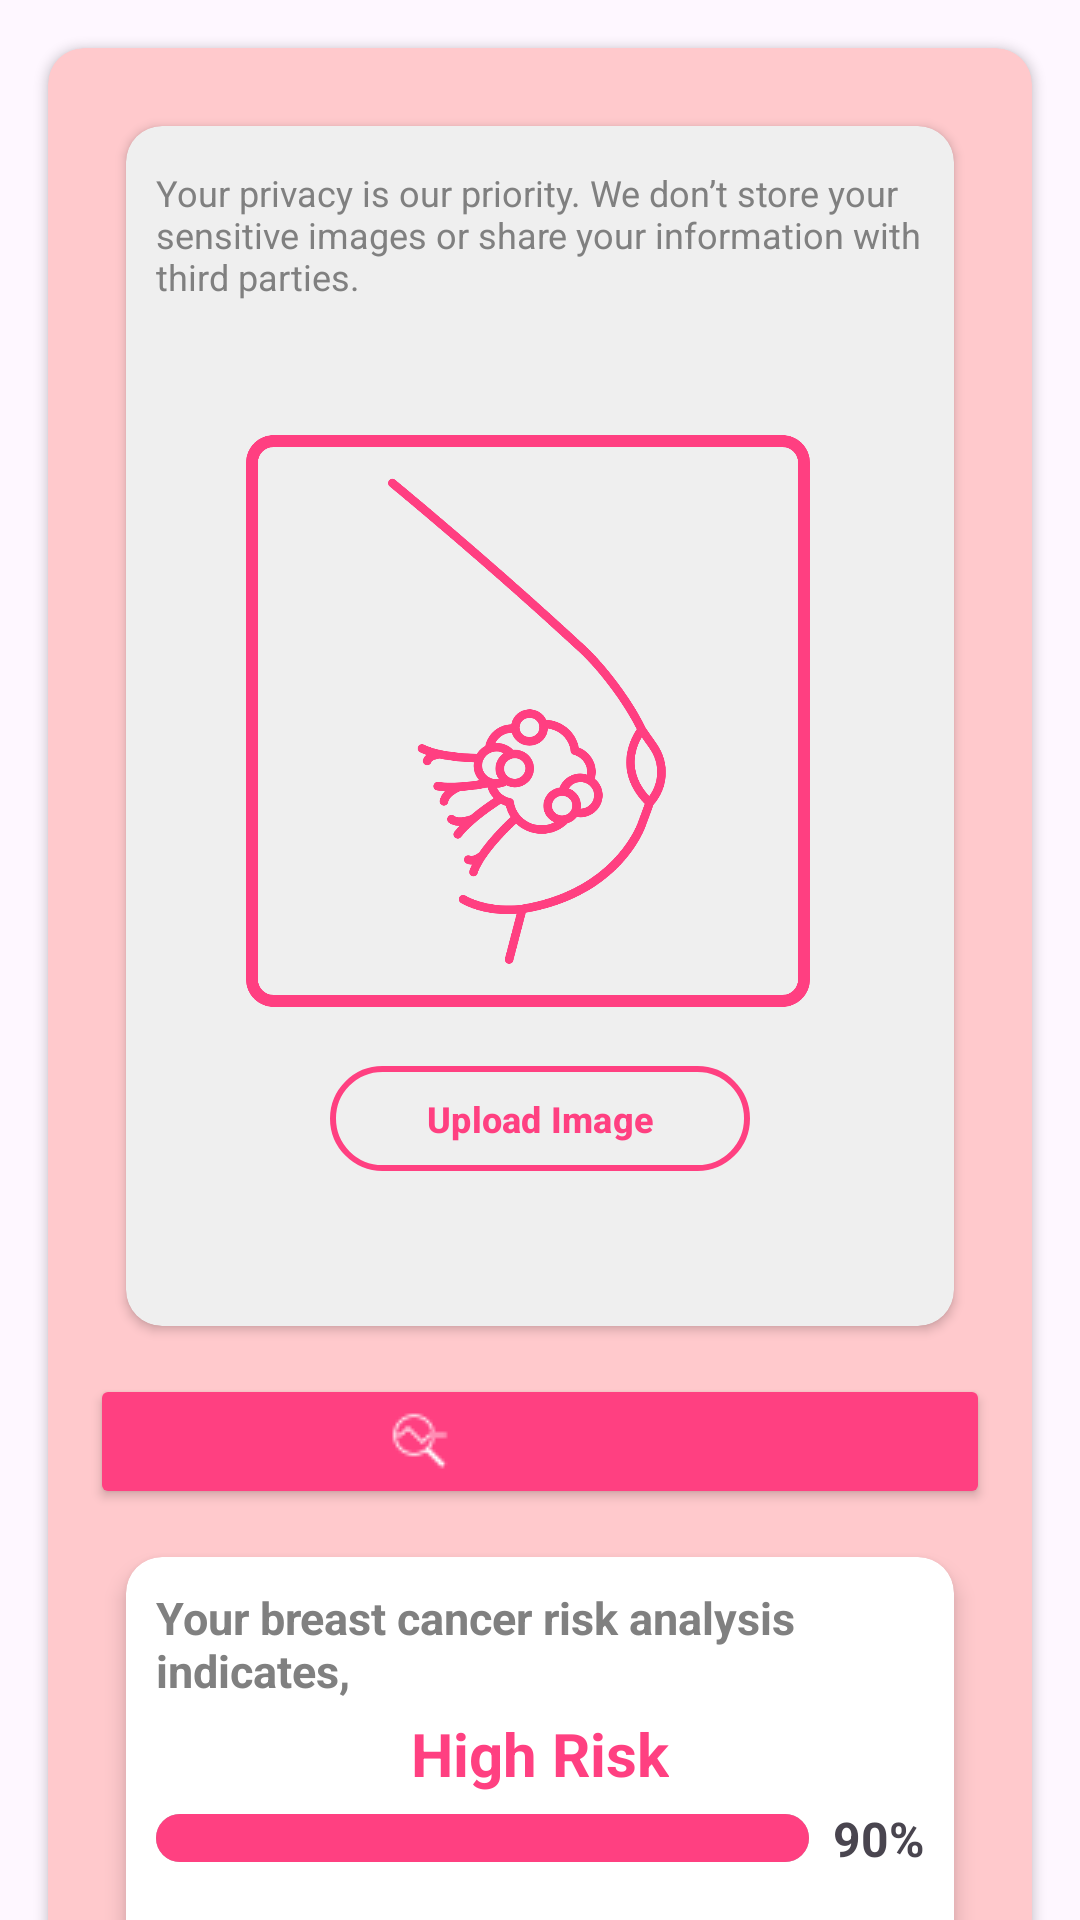

Here is an Android app screen rendered from its layout file. Give the layout XML and the strings, colors and styles it references.
<!-- AndroidManifest.xml: application theme Theme.BreaXcare -->
<!-- res/layout/activity_checkup.xml -->
<?xml version="1.0" encoding="utf-8"?>
<androidx.constraintlayout.widget.ConstraintLayout xmlns:android="http://schemas.android.com/apk/res/android"
    xmlns:app="http://schemas.android.com/apk/res-auto"
    xmlns:tools="http://schemas.android.com/tools"
    android:id="@+id/main"
    android:layout_width="match_parent"
    android:layout_height="match_parent"
    tools:context=".views.DashboardActivity">

    <FrameLayout
        android:id="@+id/topMenuContainer"
        android:layout_width="match_parent"
        android:layout_height="wrap_content"
        android:layout_gravity="top" />

    
    <androidx.cardview.widget.CardView
        android:id="@+id/mainCard"
        android:layout_width="match_parent"
        android:layout_height="700dp"
        app:cardCornerRadius="12dp"
        android:layout_margin="16dp"
        app:cardBackgroundColor="#FFC9CC"
        app:layout_constraintTop_toBottomOf="@id/topMenuContainer"
        app:layout_constraintStart_toStartOf="parent"
        app:layout_constraintEnd_toEndOf="parent">

        <ImageView
            android:id="@+id/marked_image"
            android:layout_width="100dp"
            android:layout_height="100dp"/>

        <LinearLayout
            android:layout_width="match_parent"
            android:layout_height="match_parent"
            android:orientation="vertical"
            android:padding="10dp">

            <androidx.cardview.widget.CardView
                android:id="@+id/imageCard"
                android:layout_width="match_parent"
                android:layout_height="400dp"
                android:layout_margin="16dp"
                app:cardBackgroundColor="#EFEFEF"
                app:cardCornerRadius="12dp"
                app:layout_constraintEnd_toEndOf="parent"
                app:layout_constraintStart_toStartOf="parent"
                app:layout_constraintTop_toBottomOf="@id/topMenuContainer">

                <LinearLayout
                    android:layout_width="match_parent"
                    android:layout_height="match_parent"
                    android:orientation="vertical"
                    android:padding="10dp">

                    
                    <LinearLayout
                        android:layout_width="match_parent"
                        android:layout_height="wrap_content"
                        android:orientation="horizontal"
                        android:layout_marginBottom="4dp"/>

                    <TextView
                        android:layout_width="wrap_content"
                        android:layout_height="wrap_content"
                        android:text="Your privacy is our priority. We don’t store your sensitive images or share your information with third parties."
                        android:textSize="12sp"
                        android:textColor="#808080"
                        android:layout_marginBottom="40dp" />


                    <ImageView
                        android:id="@+id/ic_mammogram_img"
                        android:layout_width="200dp"
                        android:layout_height="200dp"
                        android:layout_gravity="center"
                        android:layout_marginStart="16dp"
                        android:layout_marginEnd="20dp"
                        android:layout_marginBottom="15dp"
                        android:contentDescription="Item 4"
                        android:src="@drawable/ic_mamogramimg" />

                    <com.google.android.material.button.MaterialButton
                        android:id="@+id/btn_uploadimg"
                        android:layout_width="140dp"
                        android:layout_height="35dp"
                        android:layout_gravity="center"
                        android:background="@drawable/rounded_btnstroke_background"
                        android:padding="0dp"
                        android:text="Upload Image"
                        android:textColor="#FF4081"
                        android:textSize="12sp"
                        android:textStyle="bold"
                        app:backgroundTint="@null"
                        app:strokeColor="#FF4081"
                        app:strokeWidth="2dp" />
                </LinearLayout>

            </androidx.cardview.widget.CardView>

            <Button
                android:id="@+id/btn_analyze"
                android:layout_width="300dp"
                android:layout_height="45dp"
                android:backgroundTint="#FF4081"
                android:text="Analyze"
                android:textStyle="bold"
                android:textSize="16sp"
                android:layout_gravity="center_horizontal"
                android:drawableLeft="@drawable/ic_analyze"
                android:drawablePadding="200dp"
                android:paddingStart="100dp"
                android:paddingEnd="100dp" />


            <androidx.cardview.widget.CardView
                android:id="@+id/resultCard"
                android:layout_width="match_parent"
                android:layout_height="wrap_content"
                app:cardElevation="4dp"
                app:cardCornerRadius="12dp"
                android:layout_margin="16dp"
                app:cardBackgroundColor="@color/white"
                app:layout_constraintTop_toBottomOf="@id/topMenuContainer"
                app:layout_constraintStart_toStartOf="parent"
                app:layout_constraintEnd_toEndOf="parent">

                <LinearLayout
                    android:layout_width="match_parent"
                    android:layout_height="match_parent"
                    android:orientation="vertical"
                    android:padding="10dp">

                    
                    <LinearLayout
                        android:layout_width="match_parent"
                        android:layout_height="wrap_content"
                        android:orientation="horizontal"
                        android:layout_marginBottom="4dp">

                        <TextView
                            android:id="@+id/textView1"
                            android:layout_width="wrap_content"
                            android:layout_height="wrap_content"
                            android:text="Your breast cancer risk analysis indicates,"
                            android:textStyle="bold"
                            android:textSize="15sp"
                            android:textColor="#808080"
                            android:layout_weight="1"/>

                    </LinearLayout>

                    
                    <TextView
                        android:id="@+id/txt_risk"
                        android:layout_width="wrap_content"
                        android:layout_height="wrap_content"
                        android:text="High Risk"
                        android:textSize="20sp"
                        android:textStyle="bold"
                        android:textColor="#FF4081"
                        android:layout_marginBottom="4dp"
                        android:layout_gravity="center"/>

                    <LinearLayout
                        android:layout_width="match_parent"
                        android:layout_height="wrap_content"
                        android:orientation="horizontal"
                        android:layout_marginBottom="16dp"
                        android:gravity="center_vertical">

                    <ProgressBar
                        android:id="@+id/progressBar"
                        android:layout_width="0dp"
                        android:layout_height="wrap_content"
                        android:layout_weight="1"
                        android:progress="70"
                        android:max="100"
                        android:indeterminate="false"
                        android:progressDrawable="@drawable/custom_progress_bar"
                    style="?android:attr/progressBarStyleHorizontal" />

                    
                    <TextView
                        android:id="@+id/progressText"
                        android:layout_width="wrap_content"
                        android:layout_height="wrap_content"
                        android:text="90%"
                        android:textSize="16sp"
                        android:textStyle="bold"
                        android:layout_marginLeft="8dp" />
                </LinearLayout>

                    <TextView
                        android:id="@+id/txt_description"
                        android:layout_width="wrap_content"
                        android:layout_height="wrap_content"
                        android:text="Based on your last checkup, you're in the Lower than average risk category for developing breast cancer"
                        android:textSize="12sp"
                        android:layout_marginBottom="16dp" />

                </LinearLayout>

            </androidx.cardview.widget.CardView>

            <LinearLayout
                android:layout_width="match_parent"
                android:layout_height="wrap_content"
                android:orientation="horizontal"
                android:layout_marginBottom="4dp"/>

        </LinearLayout>

    </androidx.cardview.widget.CardView>


    <FrameLayout
        android:id="@+id/bottomMenuContainer"
        android:layout_width="match_parent"
        android:layout_height="wrap_content"
        android:layout_gravity="bottom" />

</androidx.constraintlayout.widget.ConstraintLayout>
<!-- resources referenced by this layout -->
<resources>
  <color name="white">#FFFFFFFF</color>
  <!-- drawable custom_progress_bar (drawable) -->
  <?xml version="1.0" encoding="utf-8"?>
  <layer-list xmlns:android="http://schemas.android.com/apk/res/android">
      
      <item android:id="@android:id/background">
          <shape>
              <solid android:color="@android:color/darker_gray" />  
              <corners android:radius="10dp" />  
          </shape>
      </item>
  
      
      <item android:id="@android:id/progress">
          <shape>
              <solid android:color="#FF4081" />  
              <corners android:radius="10dp" />  
          </shape>
      </item>
  </layer-list>
  <!-- drawable ic_analyze: png bitmap (drawable, 374 bytes) -->
  <!-- drawable ic_mamogramimg: png bitmap (drawable, 68309 bytes) -->
  <!-- drawable rounded_btnstroke_background (drawable) -->
  <shape xmlns:android="http://schemas.android.com/apk/res/android">
      
      <corners android:radius="40dp" />
  
      
      <stroke
          android:width="2dp"
          android:color="#FF4081" />
  
      
      <solid android:color="@android:color/transparent" />
  </shape>
  <style name="Theme.BreaXcare" parent="Base.Theme.BreaXcare" />
  <style name="Base.Theme.BreaXcare" parent="Theme.Material3.DayNight.NoActionBar">
          
          
      </style>
</resources>
